Run: headless pygame with SDL's dummy video driver; simulated clock (each Clock.tick advances the game by its frame time, no real sleeping); random seed 0; keys injected as events and as key.get_pressed() state; no mouse input.
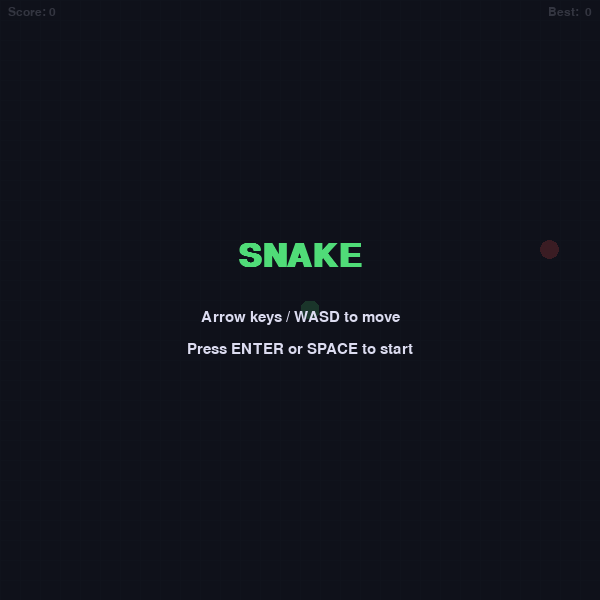
Frame 1 of 4 · flips 1–60 · no input
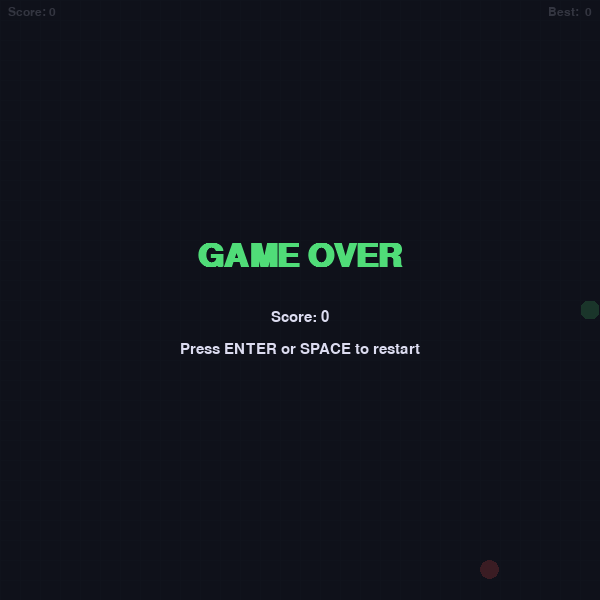
Frame 2 of 4 · flips 61–180 · tapped SPACE, RETURN · held RIGHT (→), D
Frame 3 of 4 · flips 181–300 · held DOWN (↓), S · screen unchanged from frame 2, image omitted
Frame 4 of 4 · flips 301–420 · held LEFT (←), A, UP (↑), W · screen unchanged from frame 3, image omitted

The pygame program that drew these frames:

import pygame
import random
import sys
WINDOW_W, WINDOW_H = 600, 600
GRID_SIZE          = 20
COLS               = WINDOW_W // GRID_SIZE
ROWS               = WINDOW_H // GRID_SIZE
FPS                = 10

BG_COLOR      = (15,  17,  26)
GRID_COLOR    = (25,  28,  40)
SNAKE_HEAD    = (80,  220, 120)
SNAKE_BODY    = (50,  170,  90)
FOOD_COLOR    = (255,  80,  80)
SCORE_COLOR   = (220, 220, 240)
OVERLAY_BG    = (15,  17,  26, 210)
ACCENT        = (80,  220, 120)

UP    = ( 0, -1)
DOWN  = ( 0,  1)
LEFT  = (-1,  0)
RIGHT = ( 1,  0)

def random_food(snake_cells):
    while True:
        pos = (random.randint(0, COLS - 1), random.randint(0, ROWS - 1))
        if pos not in snake_cells:
            return pos

def draw_grid(surface):
    for x in range(0, WINDOW_W, GRID_SIZE):
        pygame.draw.line(surface, GRID_COLOR, (x, 0), (x, WINDOW_H))
    for y in range(0, WINDOW_H, GRID_SIZE):
        pygame.draw.line(surface, GRID_COLOR, (0, y), (WINDOW_W, y))

def draw_snake(surface, snake):
    for i, (gx, gy) in enumerate(snake):
        rect = pygame.Rect(gx * GRID_SIZE + 1, gy * GRID_SIZE + 1,
                           GRID_SIZE - 2, GRID_SIZE - 2)
        color = SNAKE_HEAD if i == 0 else SNAKE_BODY
        radius = 6 if i == 0 else 4
        pygame.draw.rect(surface, color, rect, border_radius=radius)

def draw_food(surface, food, tick):
    gx, gy = food
    pulse = abs((tick % 20) - 10) / 10        
    size  = int((GRID_SIZE - 4) + pulse * 3)
    offset = (GRID_SIZE - size) // 2
    rect = pygame.Rect(gx * GRID_SIZE + offset, gy * GRID_SIZE + offset, size, size)
    pygame.draw.ellipse(surface, FOOD_COLOR, rect)

def draw_score(surface, font, score, high_score):
    s_text = font.render(f"Score: {score}", True, SCORE_COLOR)
    h_text = font.render(f"Best:  {high_score}", True, SCORE_COLOR)
    surface.blit(s_text, (8, 6))
    surface.blit(h_text, (WINDOW_W - h_text.get_width() - 8, 6))

def draw_overlay(surface, big_font, med_font, title, subtitle):
    overlay = pygame.Surface((WINDOW_W, WINDOW_H), pygame.SRCALPHA)
    overlay.fill(OVERLAY_BG)
    surface.blit(overlay, (0, 0))

    t = big_font.render(title, True, ACCENT)
    surface.blit(t, (WINDOW_W // 2 - t.get_width() // 2, WINDOW_H // 2 - 60))

    for i, line in enumerate(subtitle):
        s = med_font.render(line, True, SCORE_COLOR)
        surface.blit(s, (WINDOW_W // 2 - s.get_width() // 2,
                         WINDOW_H // 2 + 10 + i * 32))

def main():
    pygame.init()
    screen  = pygame.display.set_mode((WINDOW_W, WINDOW_H))
    pygame.display.set_caption("Snake")
    clock   = pygame.time.Clock()

    big_font = pygame.font.SysFont("consolas", 48, bold=True)
    med_font = pygame.font.SysFont("consolas", 22)
    sml_font = pygame.font.SysFont("consolas", 18)

    # ── Game state ──
    def new_game():
        snake     = [(COLS // 2, ROWS // 2)]
        direction = RIGHT
        food      = random_food(set(snake))
        return snake, direction, food, 0

    snake, direction, food, score = new_game()
    high_score   = 0
    state        = "start"  
    tick         = 0
    pending_dir  = direction

    while True:
        clock.tick(FPS)
        tick += 1

    
        for event in pygame.event.get():
            if event.type == pygame.QUIT:
                pygame.quit()
                sys.exit()

            if event.type == pygame.KEYDOWN:
                if state in ("start", "dead"):
                    if event.key in (pygame.K_RETURN, pygame.K_SPACE):
                        snake, direction, food, score = new_game()
                        pending_dir = direction
                        state = "playing"
                elif state == "playing":
                    if event.key == pygame.K_UP    and direction != DOWN:
                        pending_dir = UP
                    elif event.key == pygame.K_DOWN  and direction != UP:
                        pending_dir = DOWN
                    elif event.key == pygame.K_LEFT  and direction != RIGHT:
                        pending_dir = LEFT
                    elif event.key == pygame.K_RIGHT and direction != LEFT:
                        pending_dir = RIGHT
                    elif event.key == pygame.K_w and direction != DOWN:
                        pending_dir = UP
                    elif event.key == pygame.K_s and direction != UP:
                        pending_dir = DOWN
                    elif event.key == pygame.K_a and direction != RIGHT:
                        pending_dir = LEFT
                    elif event.key == pygame.K_d and direction != LEFT:
                        pending_dir = RIGHT
                    elif event.key == pygame.K_ESCAPE:
                        state = "start"

        if state == "playing":
            direction = pending_dir
            hx, hy = snake[0]
            dx, dy = direction
            new_head = ((hx + dx) % COLS, (hy + dy) % ROWS)

        
            nx, ny = hx + dx, hy + dy
            if not (0 <= nx < COLS and 0 <= ny < ROWS):
                state = "dead"
                high_score = max(high_score, score)
            elif new_head in snake[1:]:
                state = "dead"
                high_score = max(high_score, score)
            else:
                snake.insert(0, new_head)
                if new_head == food:
                    score += 10
                    food = random_food(set(snake))
                else:
                    snake.pop()

        screen.fill(BG_COLOR)
        draw_grid(screen)
        draw_food(screen, food, tick)
        draw_snake(screen, snake)
        draw_score(screen, sml_font, score, high_score)

        if state == "start":
            draw_overlay(screen, big_font, med_font,
                         "SNAKE",
                         ["Arrow keys / WASD to move",
                          "Press ENTER or SPACE to start"])
        elif state == "dead":
            draw_overlay(screen, big_font, med_font,
                         "GAME OVER",
                         [f"Score: {score}",
                          "Press ENTER or SPACE to restart"])

        pygame.display.flip()

if __name__ == "__main__":
    main()
